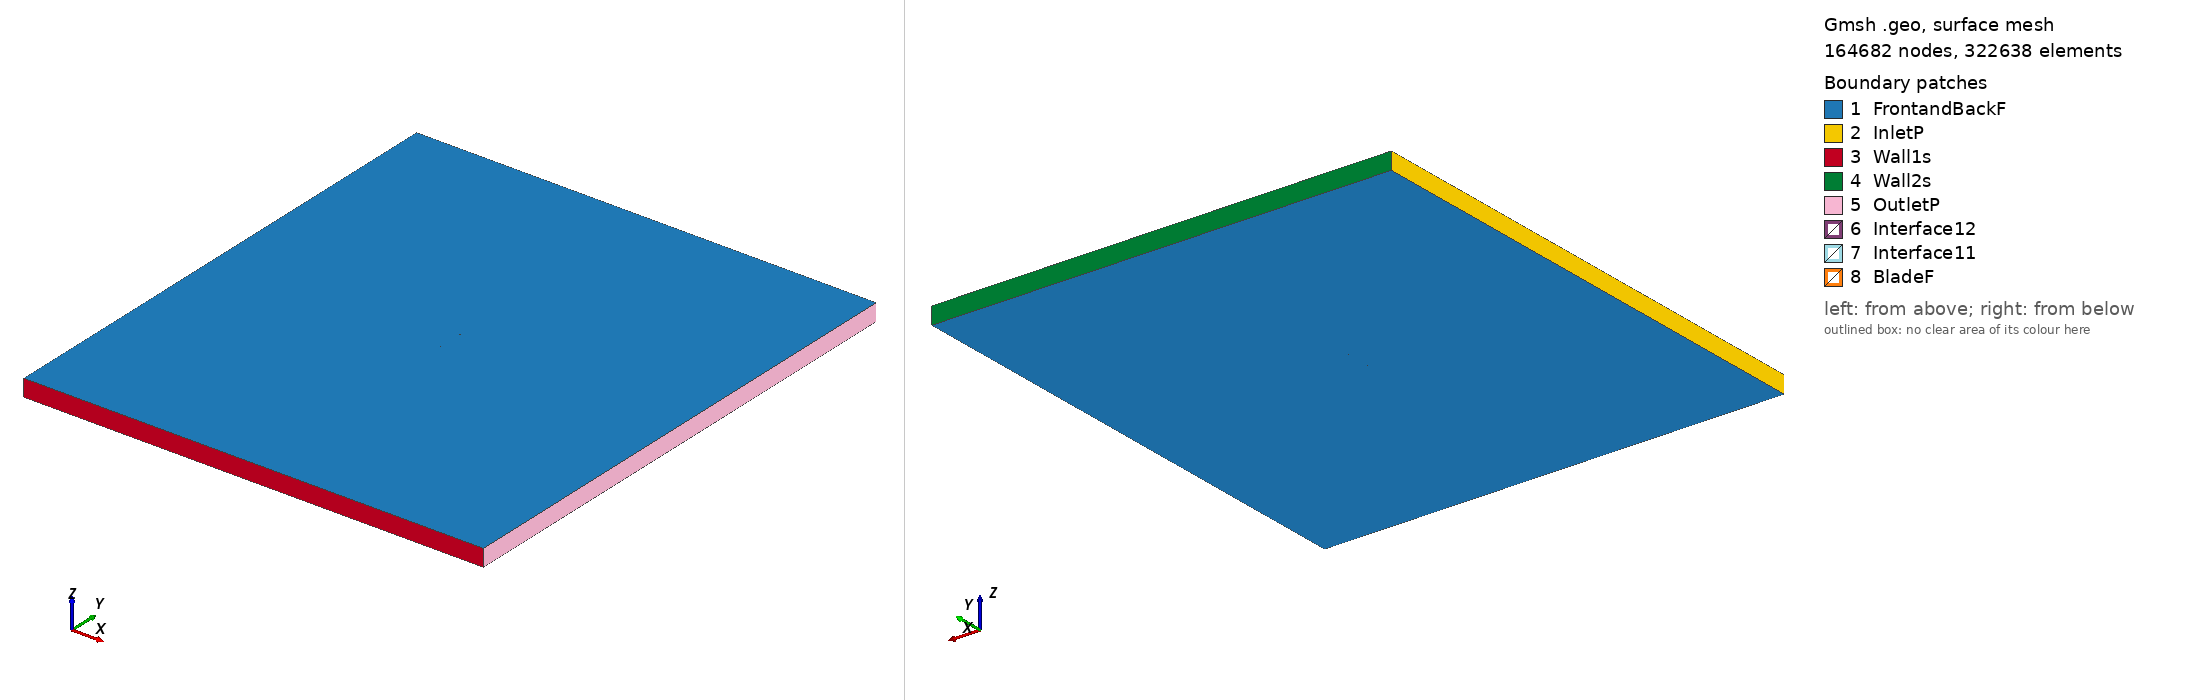

Gmsh geometry script, surface-meshed: 164682 nodes, 322638 surface elements. Boundary patches (legend numbers): 1 FrontandBackF, 2 InletP, 3 Wall1s, 4 Wall2s, 5 OutletP, 6 Interface12, 7 Interface11, 8 BladeF. Left view from above one corner, right view from below the opposite corner. Legend entries are the model's physical surfaces. The drawing asked Gmsh for element sizes between 1% and 20% of the model's largest extent; the script's own settings can give other sizes.

=== ag18_tsr2_3.8193_aoa_8.2013.geo (drawn) ===
SetFactory("OpenCASCADE");

Point(1) = {0.073948, 0.725558, 0, 1.0};
Point(2) = {0.073887, 0.725561, 0, 1.0};
Point(3) = {0.071527, 0.725675, 0, 1.0};
Point(4) = {0.069168, 0.725791, 0, 1.0};
Point(5) = {0.066809, 0.725909, 0, 1.0};
Point(6) = {0.064452, 0.726029, 0, 1.0};
Point(7) = {0.062094, 0.726151, 0, 1.0};
Point(8) = {0.059736, 0.726275, 0, 1.0};
Point(9) = {0.057380, 0.726402, 0, 1.0};
Point(10) = {0.055023, 0.726531, 0, 1.0};
Point(11) = {0.052667, 0.726663, 0, 1.0};
Point(12) = {0.050311, 0.726797, 0, 1.0};
Point(13) = {0.047955, 0.726934, 0, 1.0};
Point(14) = {0.045598, 0.727073, 0, 1.0};
Point(15) = {0.043243, 0.727215, 0, 1.0};
Point(16) = {0.040888, 0.727359, 0, 1.0};
Point(17) = {0.038534, 0.727505, 0, 1.0};
Point(18) = {0.036180, 0.727655, 0, 1.0};
Point(19) = {0.033827, 0.727808, 0, 1.0};
Point(20) = {0.031474, 0.727966, 0, 1.0};
Point(21) = {0.029123, 0.728128, 0, 1.0};
Point(22) = {0.026773, 0.728295, 0, 1.0};
Point(23) = {0.024423, 0.728467, 0, 1.0};
Point(24) = {0.022073, 0.728643, 0, 1.0};
Point(25) = {0.019726, 0.728825, 0, 1.0};
Point(26) = {0.017379, 0.729012, 0, 1.0};
Point(27) = {0.015033, 0.729204, 0, 1.0};
Point(28) = {0.012689, 0.729402, 0, 1.0};
Point(29) = {0.010346, 0.729606, 0, 1.0};
Point(30) = {0.008004, 0.729816, 0, 1.0};
Point(31) = {0.005663, 0.730032, 0, 1.0};
Point(32) = {0.003324, 0.730255, 0, 1.0};
Point(33) = {0.000987, 0.730484, 0, 1.0};
Point(34) = {-0.001349, 0.730720, 0, 1.0};
Point(35) = {-0.003684, 0.730962, 0, 1.0};
Point(36) = {-0.006016, 0.731212, 0, 1.0};
Point(37) = {-0.008347, 0.731469, 0, 1.0};
Point(38) = {-0.010676, 0.731733, 0, 1.0};
Point(39) = {-0.013001, 0.732006, 0, 1.0};
Point(40) = {-0.015325, 0.732286, 0, 1.0};
Point(41) = {-0.017647, 0.732575, 0, 1.0};
Point(42) = {-0.019966, 0.732873, 0, 1.0};
Point(43) = {-0.022281, 0.733180, 0, 1.0};
Point(44) = {-0.024594, 0.733497, 0, 1.0};
Point(45) = {-0.026902, 0.733825, 0, 1.0};
Point(46) = {-0.029207, 0.734163, 0, 1.0};
Point(47) = {-0.031508, 0.734514, 0, 1.0};
Point(48) = {-0.033804, 0.734877, 0, 1.0};
Point(49) = {-0.036095, 0.735254, 0, 1.0};
Point(50) = {-0.038380, 0.735646, 0, 1.0};
Point(51) = {-0.040658, 0.736054, 0, 1.0};
Point(52) = {-0.042928, 0.736481, 0, 1.0};
Point(53) = {-0.045190, 0.736927, 0, 1.0};
Point(54) = {-0.047439, 0.737394, 0, 1.0};
Point(55) = {-0.049678, 0.737885, 0, 1.0};
Point(56) = {-0.051900, 0.738402, 0, 1.0};
Point(57) = {-0.054105, 0.738947, 0, 1.0};
Point(58) = {-0.056290, 0.739525, 0, 1.0};
Point(59) = {-0.058447, 0.740137, 0, 1.0};
Point(60) = {-0.060573, 0.740789, 0, 1.0};
Point(61) = {-0.062656, 0.741484, 0, 1.0};
Point(62) = {-0.064689, 0.742231, 0, 1.0};
Point(63) = {-0.066649, 0.743032, 0, 1.0};
Point(64) = {-0.068506, 0.743892, 0, 1.0};
Point(65) = {-0.070197, 0.744800, 0, 1.0};
Point(66) = {-0.071608, 0.745702, 0, 1.0};
Point(67) = {-0.072636, 0.746502, 0, 1.0};
Point(68) = {-0.073304, 0.747142, 0, 1.0};
Point(69) = {-0.073722, 0.747642, 0, 1.0};
Point(70) = {-0.073986, 0.748045, 0, 1.0};
Point(71) = {-0.074147, 0.748382, 0, 1.0};
Point(72) = {-0.074230, 0.748674, 0, 1.0};
Point(73) = {-0.074233, 0.748932, 0, 1.0};
Point(74) = {-0.074137, 0.749169, 0, 1.0};
Point(75) = {-0.073923, 0.749375, 0, 1.0};
Point(76) = {-0.073600, 0.749541, 0, 1.0};
Point(77) = {-0.073156, 0.749685, 0, 1.0};
Point(78) = {-0.072531, 0.749817, 0, 1.0};
Point(79) = {-0.071608, 0.749931, 0, 1.0};
Point(80) = {-0.070251, 0.750000, 0, 1.0};
Point(81) = {-0.068480, 0.749987, 0, 1.0};
Point(82) = {-0.066458, 0.749884, 0, 1.0};
Point(83) = {-0.064318, 0.749709, 0, 1.0};
Point(84) = {-0.062125, 0.749480, 0, 1.0};
Point(85) = {-0.059901, 0.749209, 0, 1.0};
Point(86) = {-0.057658, 0.748907, 0, 1.0};
Point(87) = {-0.055401, 0.748581, 0, 1.0};
Point(88) = {-0.053134, 0.748237, 0, 1.0};
Point(89) = {-0.050860, 0.747878, 0, 1.0};
Point(90) = {-0.048580, 0.747507, 0, 1.0};
Point(91) = {-0.046296, 0.747125, 0, 1.0};
Point(92) = {-0.044008, 0.746733, 0, 1.0};
Point(93) = {-0.041717, 0.746332, 0, 1.0};
Point(94) = {-0.039423, 0.745923, 0, 1.0};
Point(95) = {-0.037128, 0.745508, 0, 1.0};
Point(96) = {-0.034830, 0.745086, 0, 1.0};
Point(97) = {-0.032531, 0.744659, 0, 1.0};
Point(98) = {-0.030230, 0.744228, 0, 1.0};
Point(99) = {-0.027927, 0.743792, 0, 1.0};
Point(100) = {-0.025623, 0.743355, 0, 1.0};
Point(101) = {-0.023316, 0.742915, 0, 1.0};
Point(102) = {-0.021008, 0.742473, 0, 1.0};
Point(103) = {-0.018697, 0.742031, 0, 1.0};
Point(104) = {-0.016383, 0.741588, 0, 1.0};
Point(105) = {-0.014068, 0.741146, 0, 1.0};
Point(106) = {-0.011750, 0.740704, 0, 1.0};
Point(107) = {-0.009430, 0.740263, 0, 1.0};
Point(108) = {-0.007107, 0.739823, 0, 1.0};
Point(109) = {-0.004784, 0.739385, 0, 1.0};
Point(110) = {-0.002462, 0.738949, 0, 1.0};
Point(111) = {-0.000142, 0.738516, 0, 1.0};
Point(112) = {0.002177, 0.738086, 0, 1.0};
Point(113) = {0.004495, 0.737659, 0, 1.0};
Point(114) = {0.006813, 0.737237, 0, 1.0};
Point(115) = {0.009129, 0.736819, 0, 1.0};
Point(116) = {0.011445, 0.736404, 0, 1.0};
Point(117) = {0.013762, 0.735994, 0, 1.0};
Point(118) = {0.016078, 0.735588, 0, 1.0};
Point(119) = {0.018394, 0.735186, 0, 1.0};
Point(120) = {0.020710, 0.734790, 0, 1.0};
Point(121) = {0.023026, 0.734398, 0, 1.0};
Point(122) = {0.025343, 0.734011, 0, 1.0};
Point(123) = {0.027659, 0.733629, 0, 1.0};
Point(124) = {0.029975, 0.733251, 0, 1.0};
Point(125) = {0.032291, 0.732880, 0, 1.0};
Point(126) = {0.034607, 0.732513, 0, 1.0};
Point(127) = {0.036923, 0.732151, 0, 1.0};
Point(128) = {0.039240, 0.731795, 0, 1.0};
Point(129) = {0.041558, 0.731444, 0, 1.0};
Point(130) = {0.043876, 0.731098, 0, 1.0};
Point(131) = {0.046195, 0.730757, 0, 1.0};
Point(132) = {0.048515, 0.730421, 0, 1.0};
Point(133) = {0.050836, 0.730090, 0, 1.0};
Point(134) = {0.053159, 0.729765, 0, 1.0};
Point(135) = {0.055482, 0.729444, 0, 1.0};
Point(136) = {0.057806, 0.729129, 0, 1.0};
Point(137) = {0.060132, 0.728818, 0, 1.0};
Point(138) = {0.062459, 0.728513, 0, 1.0};
Point(139) = {0.064787, 0.728212, 0, 1.0};
Point(140) = {0.067116, 0.727916, 0, 1.0};
Point(141) = {0.069446, 0.727625, 0, 1.0};
Point(142) = {0.071777, 0.727338, 0, 1.0};
Point(143) = {0.074163, 0.727047, 0, 1.0};
Point(144) = {-0.073948, -0.725558, 0, 1.0};
Point(145) = {-0.073887, -0.725561, 0, 1.0};
Point(146) = {-0.071527, -0.725675, 0, 1.0};
Point(147) = {-0.069168, -0.725791, 0, 1.0};
Point(148) = {-0.066809, -0.725909, 0, 1.0};
Point(149) = {-0.064452, -0.726029, 0, 1.0};
Point(150) = {-0.062094, -0.726151, 0, 1.0};
Point(151) = {-0.059736, -0.726275, 0, 1.0};
Point(152) = {-0.057380, -0.726402, 0, 1.0};
Point(153) = {-0.055023, -0.726531, 0, 1.0};
Point(154) = {-0.052667, -0.726663, 0, 1.0};
Point(155) = {-0.050311, -0.726797, 0, 1.0};
Point(156) = {-0.047955, -0.726934, 0, 1.0};
Point(157) = {-0.045598, -0.727073, 0, 1.0};
Point(158) = {-0.043243, -0.727215, 0, 1.0};
Point(159) = {-0.040888, -0.727359, 0, 1.0};
Point(160) = {-0.038534, -0.727505, 0, 1.0};
Point(161) = {-0.036180, -0.727655, 0, 1.0};
Point(162) = {-0.033827, -0.727808, 0, 1.0};
Point(163) = {-0.031474, -0.727966, 0, 1.0};
Point(164) = {-0.029123, -0.728128, 0, 1.0};
Point(165) = {-0.026773, -0.728295, 0, 1.0};
Point(166) = {-0.024423, -0.728467, 0, 1.0};
Point(167) = {-0.022073, -0.728643, 0, 1.0};
Point(168) = {-0.019726, -0.728825, 0, 1.0};
Point(169) = {-0.017379, -0.729012, 0, 1.0};
Point(170) = {-0.015033, -0.729204, 0, 1.0};
Point(171) = {-0.012689, -0.729402, 0, 1.0};
Point(172) = {-0.010346, -0.729606, 0, 1.0};
Point(173) = {-0.008004, -0.729816, 0, 1.0};
Point(174) = {-0.005663, -0.730032, 0, 1.0};
Point(175) = {-0.003324, -0.730255, 0, 1.0};
Point(176) = {-0.000987, -0.730484, 0, 1.0};
Point(177) = {0.001349, -0.730720, 0, 1.0};
Point(178) = {0.003684, -0.730962, 0, 1.0};
Point(179) = {0.006016, -0.731212, 0, 1.0};
Point(180) = {0.008347, -0.731469, 0, 1.0};
Point(181) = {0.010676, -0.731733, 0, 1.0};
Point(182) = {0.013001, -0.732006, 0, 1.0};
Point(183) = {0.015325, -0.732286, 0, 1.0};
Point(184) = {0.017647, -0.732575, 0, 1.0};
Point(185) = {0.019966, -0.732873, 0, 1.0};
Point(186) = {0.022281, -0.733180, 0, 1.0};
Point(187) = {0.024594, -0.733497, 0, 1.0};
Point(188) = {0.026902, -0.733825, 0, 1.0};
Point(189) = {0.029207, -0.734163, 0, 1.0};
Point(190) = {0.031508, -0.734514, 0, 1.0};
Point(191) = {0.033804, -0.734877, 0, 1.0};
Point(192) = {0.036095, -0.735254, 0, 1.0};
Point(193) = {0.038380, -0.735646, 0, 1.0};
Point(194) = {0.040658, -0.736054, 0, 1.0};
Point(195) = {0.042928, -0.736481, 0, 1.0};
Point(196) = {0.045190, -0.736927, 0, 1.0};
Point(197) = {0.047439, -0.737394, 0, 1.0};
Point(198) = {0.049678, -0.737885, 0, 1.0};
Point(199) = {0.051900, -0.738402, 0, 1.0};
Point(200) = {0.054105, -0.738947, 0, 1.0};
Point(201) = {0.056290, -0.739525, 0, 1.0};
Point(202) = {0.058447, -0.740137, 0, 1.0};
Point(203) = {0.060573, -0.740789, 0, 1.0};
Point(204) = {0.062656, -0.741484, 0, 1.0};
Point(205) = {0.064689, -0.742231, 0, 1.0};
Point(206) = {0.066649, -0.743032, 0, 1.0};
Point(207) = {0.068506, -0.743892, 0, 1.0};
Point(208) = {0.070197, -0.744800, 0, 1.0};
Point(209) = {0.071608, -0.745702, 0, 1.0};
Point(210) = {0.072636, -0.746502, 0, 1.0};
Point(211) = {0.073304, -0.747142, 0, 1.0};
Point(212) = {0.073722, -0.747642, 0, 1.0};
Point(213) = {0.073986, -0.748045, 0, 1.0};
Point(214) = {0.074147, -0.748382, 0, 1.0};
Point(215) = {0.074230, -0.748674, 0, 1.0};
Point(216) = {0.074233, -0.748932, 0, 1.0};
Point(217) = {0.074137, -0.749169, 0, 1.0};
Point(218) = {0.073923, -0.749375, 0, 1.0};
Point(219) = {0.073600, -0.749541, 0, 1.0};
Point(220) = {0.073156, -0.749685, 0, 1.0};
Point(221) = {0.072531, -0.749817, 0, 1.0};
Point(222) = {0.071608, -0.749931, 0, 1.0};
Point(223) = {0.070251, -0.750000, 0, 1.0};
Point(224) = {0.068480, -0.749987, 0, 1.0};
Point(225) = {0.066458, -0.749884, 0, 1.0};
Point(226) = {0.064318, -0.749709, 0, 1.0};
Point(227) = {0.062125, -0.749480, 0, 1.0};
Point(228) = {0.059901, -0.749209, 0, 1.0};
Point(229) = {0.057658, -0.748907, 0, 1.0};
Point(230) = {0.055401, -0.748581, 0, 1.0};
Point(231) = {0.053134, -0.748237, 0, 1.0};
Point(232) = {0.050860, -0.747878, 0, 1.0};
Point(233) = {0.048580, -0.747507, 0, 1.0};
Point(234) = {0.046296, -0.747125, 0, 1.0};
Point(235) = {0.044008, -0.746733, 0, 1.0};
Point(236) = {0.041717, -0.746332, 0, 1.0};
Point(237) = {0.039423, -0.745923, 0, 1.0};
Point(238) = {0.037128, -0.745508, 0, 1.0};
Point(239) = {0.034830, -0.745086, 0, 1.0};
Point(240) = {0.032531, -0.744659, 0, 1.0};
Point(241) = {0.030230, -0.744228, 0, 1.0};
Point(242) = {0.027927, -0.743792, 0, 1.0};
Point(243) = {0.025623, -0.743355, 0, 1.0};
Point(244) = {0.023316, -0.742915, 0, 1.0};
Point(245) = {0.021008, -0.742473, 0, 1.0};
Point(246) = {0.018697, -0.742031, 0, 1.0};
Point(247) = {0.016383, -0.741588, 0, 1.0};
Point(248) = {0.014068, -0.741146, 0, 1.0};
Point(249) = {0.011750, -0.740704, 0, 1.0};
Point(250) = {0.009430, -0.740263, 0, 1.0};
Point(251) = {0.007107, -0.739823, 0, 1.0};
Point(252) = {0.004784, -0.739385, 0, 1.0};
Point(253) = {0.002462, -0.738949, 0, 1.0};
Point(254) = {0.000142, -0.738516, 0, 1.0};
Point(255) = {-0.002177, -0.738086, 0, 1.0};
Point(256) = {-0.004495, -0.737659, 0, 1.0};
Point(257) = {-0.006813, -0.737237, 0, 1.0};
Point(258) = {-0.009129, -0.736819, 0, 1.0};
Point(259) = {-0.011445, -0.736404, 0, 1.0};
Point(260) = {-0.013762, -0.735994, 0, 1.0};
Point(261) = {-0.016078, -0.735588, 0, 1.0};
Point(262) = {-0.018394, -0.735186, 0, 1.0};
Point(263) = {-0.020710, -0.734790, 0, 1.0};
Point(264) = {-0.023026, -0.734398, 0, 1.0};
Point(265) = {-0.025343, -0.734011, 0, 1.0};
Point(266) = {-0.027659, -0.733629, 0, 1.0};
Point(267) = {-0.029975, -0.733251, 0, 1.0};
Point(268) = {-0.032291, -0.732880, 0, 1.0};
Point(269) = {-0.034607, -0.732513, 0, 1.0};
Point(270) = {-0.036923, -0.732151, 0, 1.0};
Point(271) = {-0.039240, -0.731795, 0, 1.0};
Point(272) = {-0.041558, -0.731444, 0, 1.0};
Point(273) = {-0.043876, -0.731098, 0, 1.0};
Point(274) = {-0.046195, -0.730757, 0, 1.0};
Point(275) = {-0.048515, -0.730421, 0, 1.0};
Point(276) = {-0.050836, -0.730090, 0, 1.0};
Point(277) = {-0.053159, -0.729765, 0, 1.0};
Point(278) = {-0.055482, -0.729444, 0, 1.0};
Point(279) = {-0.057806, -0.729129, 0, 1.0};
Point(280) = {-0.060132, -0.728818, 0, 1.0};
Point(281) = {-0.062459, -0.728513, 0, 1.0};
Point(282) = {-0.064787, -0.728212, 0, 1.0};
Point(283) = {-0.067116, -0.727916, 0, 1.0};
Point(284) = {-0.069446, -0.727625, 0, 1.0};
Point(285) = {-0.071777, -0.727338, 0, 1.0};
Point(286) = {-0.074163, -0.727047, 0, 1.0};

// Lines: first blade (splines 1-4)
Spline(1) = {1:48};
Spline(2) = {48:97};
Spline(3) = {97:143};
Spline(4) = {143,1};

// Lines: second blade (splines 5-8)
Spline(5) = {144:191};
Spline(6) = {191:240};
Spline(7) = {240:286};
Spline(8) = {286,144};

// Outer domain (points 20001-4 and lines)
Point(287) = {-13.50000000, -15.00000000, 0, 1.0};
Point(288) = {-13.50000000, 15.00000000, 0, 1.0};
Point(289) = {13.50000000, 15.00000000, 0, 1.0};
Point(290) = {13.50000000, -15.00000000, 0, 1.0};
Line(11) = {287, 288};
Line(12) = {288, 289};
Line(13) = {289, 290};
Line(14) = {287, 290};

// Interface (between moving and stationary domain) (circles)
Circle(9) = {0, 0, 0, 0.80000000, 0, 2*Pi};
Circle(10) = {0, 0, 0, 0.80000000, 0, 2*Pi};

// Loops collect Lines/Splines/etc (blade1, blade2, domain, first circle)
Line Loop(1) = {1:4};
Line Loop(2) = {5:8};
Line Loop(3) = {11,12,13,-14};
Line Loop(4) = {9};

// BooleanDifference cuts out the circle/interface from the domain
Plane Surface(1) = {3};
Plane Surface(2) = {4};
BooleanDifference{ Surface{1}; Delete;}{ Surface{2}; Delete;}

// This one cuts out the blades from the inner circle/interface
Line Loop(6) = {10};
Plane Surface(5) = {6};
Plane Surface(6) = {1};
Plane Surface(7) = {2};
BooleanDifference{ Surface{5}; Delete;}{ Surface{6,7}; Delete;}

// extrude to 3rd dimension
Extrude {0, 0, 1} {Surface{1}; Surface{5}; Layers{1}; Recombine;}

// Physical Surfaces are the named boundaries (patches)
Physical Surface("Interface11") = {12};
Physical Surface("Interface12") = {10};

// sides of domain
Physical Surface("InletP") = {6};
Physical Surface("OutletP") = {9};

// top and bottom of domain
Physical Surface("Wall1s") = {7};
Physical Surface("Wall2s") = {8};

// Check FrontandBackF by ensuring there is nothing in the 3rd dimension
Physical Surface("FrontandBackF") = {1,11,5,21};
Physical Surface("BladeF") = {13:20};
Physical Volume("Turbine") = {2};
Physical Volume("Farfield") = {1};

// settings for airfoil boundary layer
Field[1] = BoundaryLayer;
Field[1].EdgesList = {1:8};
Field[1].hwall_n = 1e-3;
Field[1].thickness = 1.5e-2;
Field[1].ratio = 1.05;
Field[1].Quads = 1;
BoundaryLayer Field = 1;

// control points for mesh (blade and interface)
// floor((arc length / 1.5mm)/ 6) -> Transfinite Line
Transfinite Line {1,2,3,5,6,7} = 33 Using Progression 1;
Transfinite Line {4,8} = 2 Using Progression 1;
Transfinite Line {9, 15} = 800 Using Progression 1;

// For more information on gmsh syntax, visit http://gmsh.info/doc/texinfo/gmsh.html
